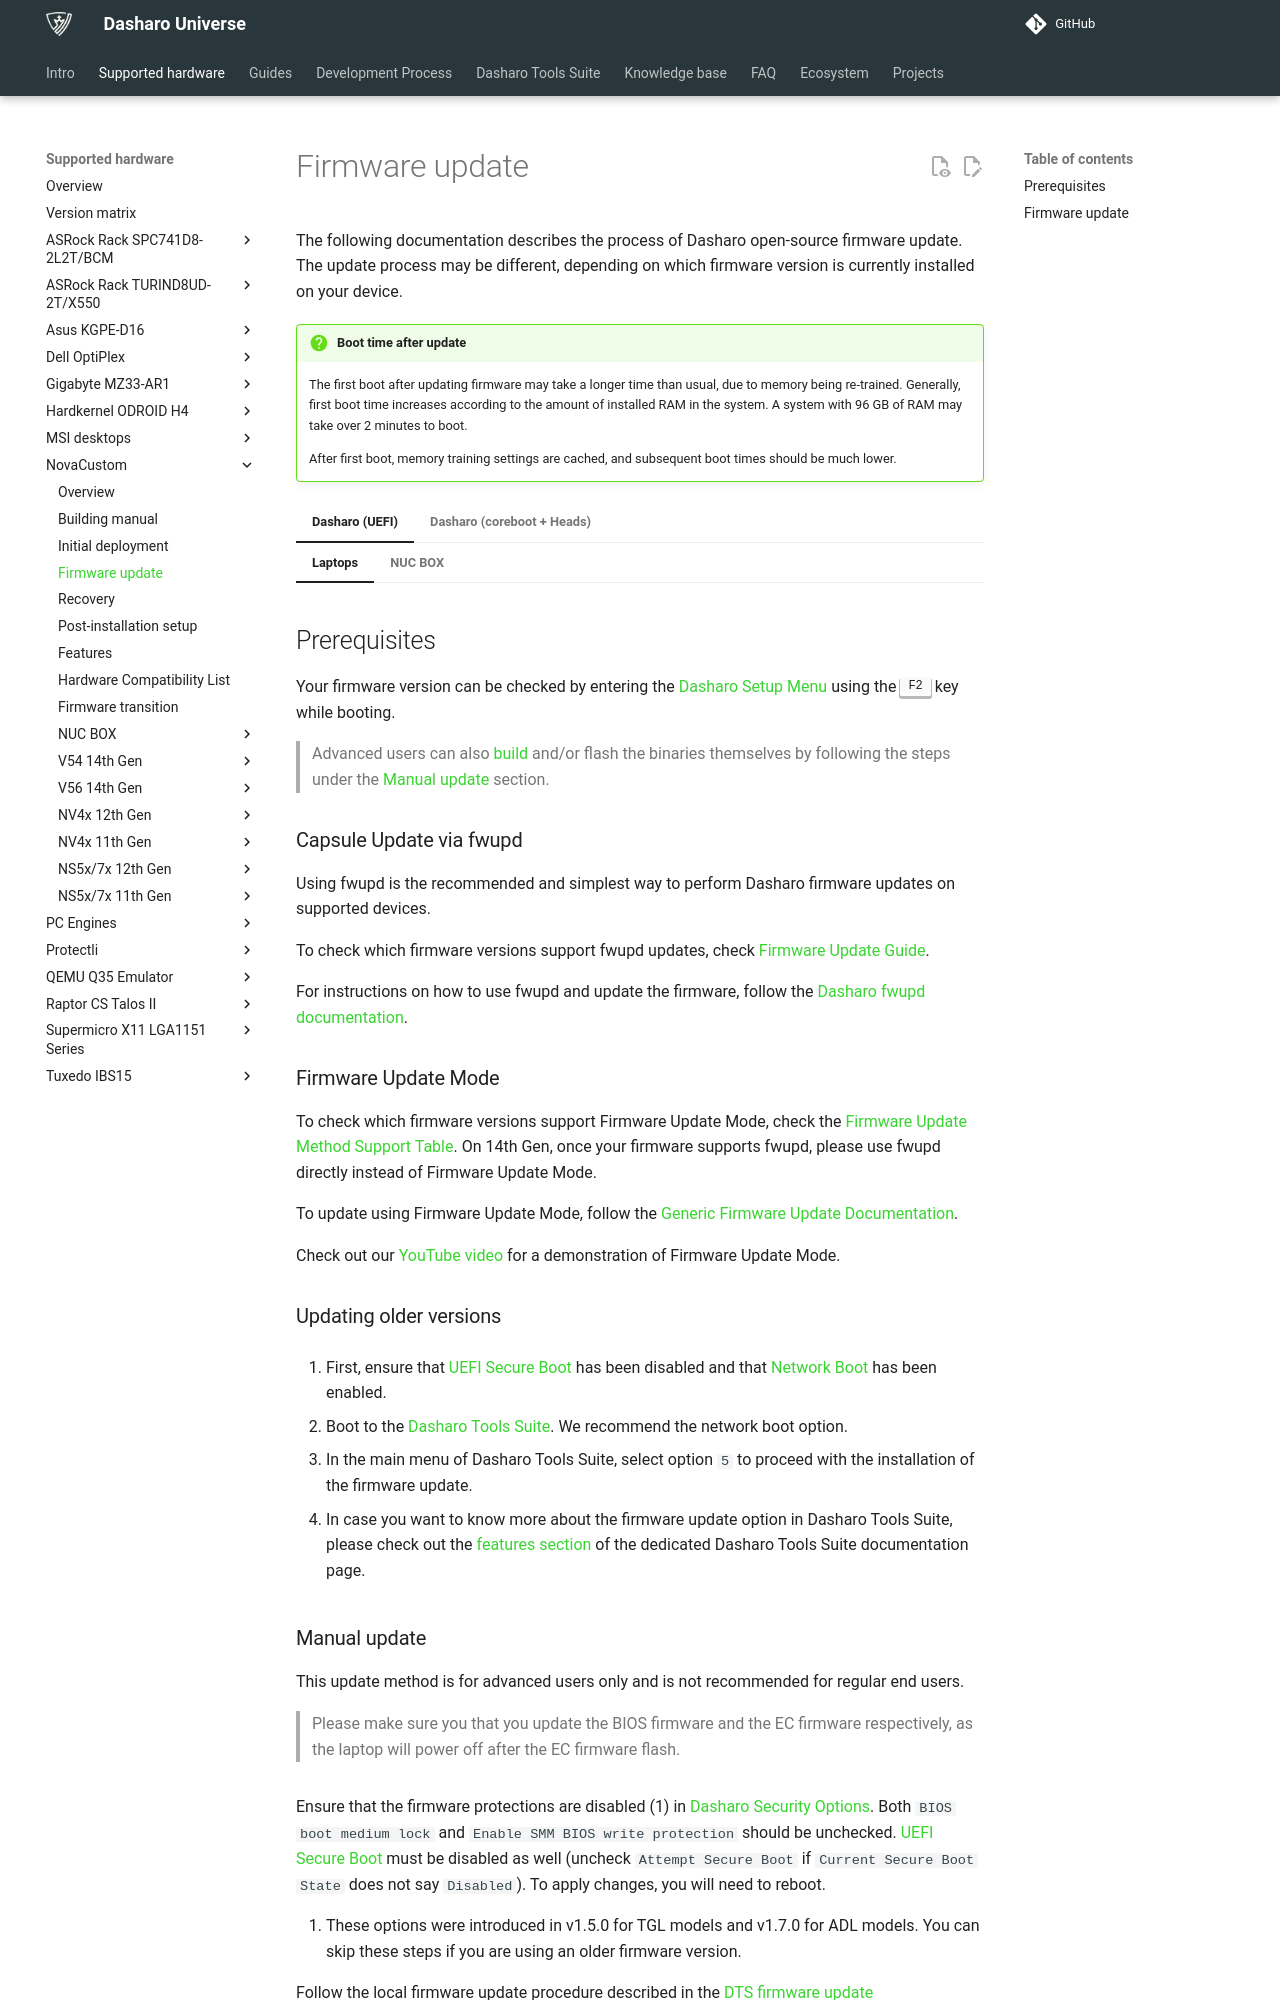

repository: Dasharo/docs · page: unified/novacustom/firmware-update/index.html · generator: mkdocs

# Firmware update

The following documentation describes the process of Dasharo open-source
firmware update. The update process may be different, depending on which
firmware version is currently installed on your device.

!!! question "Boot time after update"
    The first boot after updating firmware may take a longer time than usual,
    due to memory being re-trained. Generally, first boot time increases
    according to the amount of installed RAM in the system. A system with 96 GB
    of RAM may take over 2 minutes to boot.

    After first boot, memory training settings are cached, and subsequent boot
    times should be much lower.

=== "Dasharo (UEFI)"

    === "Laptops"

        ## Prerequisites

        Your firmware version can be checked by entering the
        [Dasharo Setup Menu](../../dasharo-menu-docs/overview.md#dasharo-menu-guides)
        using the ++f2++ key while booting.

        > Advanced users can also [build](./building-manual.md) and/or flash the
        > binaries themselves by following the steps under the [Manual
        > update](#manual-update) section.

        ### Capsule Update via fwupd

        Using fwupd is the recommended and simplest way to perform Dasharo
        firmware updates on supported devices.

        To check which firmware versions support fwupd updates, check
        [Firmware Update Guide](../../guides/firmware-update.md#fwupd--lvfs).

        For instructions on how to use fwupd and update the firmware, follow the
        [Dasharo fwupd documentation](../../kb/fwupd.md#update-instructions).

        ### Firmware Update Mode

        To check which firmware versions support Firmware Update Mode, check
        the [Firmware Update Method Support
        Table](../../guides/firmware-update.md#firmware-update-method-support-table).
        On 14th Gen, once your firmware supports fwupd, please use fwupd
        directly instead of Firmware Update Mode.

        To update using Firmware Update Mode, follow the
        [Generic Firmware Update Documentation](../../guides/firmware-update.md#firmware-update-mode).

        Check out our [YouTube video](https://www.youtube.com/watch?v=muWjhrQ7bQk)
        for a demonstration of Firmware Update Mode.

        ### Updating older versions

        1. First, ensure that [UEFI Secure Boot](../../dasharo-menu-docs/device-manager.md#custom-mode-and-key-management)
           has been disabled and that [Network Boot](../../dasharo-menu-docs/dasharo-system-features.md#networking-options)
           has been enabled.

        2. Boot to the [Dasharo Tools Suite](../../dasharo-tools-suite/documentation/running.md#bootable-over-a-network).
           We recommend the network boot option.

        3. In the main menu of Dasharo Tools Suite, select option `5` to proceed with
           the installation of the firmware update.

        4. In case you want to know more about the firmware update option in Dasharo
           Tools Suite, please check out the
           [features section](../../dasharo-tools-suite/documentation/features.md#firmware-update)
           of the dedicated Dasharo Tools Suite documentation page.

        ### Manual update

        This update method is for advanced users only and is not recommended for
        regular end users.

        > Please make sure you that you update the BIOS firmware and the EC firmware
        > respectively, as the laptop will power off after the EC firmware flash.

    === "NUC BOX"

        ### Manual update

        Currently, the NUC BOX only supports updating the firmware manually via DTS.

    Ensure that the firmware protections are disabled (1) in
    [Dasharo Security Options](../../dasharo-menu-docs/dasharo-system-features.md).
    Both `BIOS boot medium lock` and `Enable SMM BIOS write protection` should
    be unchecked. [UEFI Secure Boot](../../dasharo-menu-docs/device-manager.md#secure-boot-configuration)
    must be disabled as well (uncheck `Attempt Secure Boot` if
    `Current Secure Boot State` does not say `Disabled`). To apply changes, you
    will need to reboot.
    { .annotate }

    1. These options were introduced in v1.5.0 for TGL models and v1.7.0 for ADL
       models. You can skip these steps if you are using an older firmware version.

    Follow the local firmware update procedure described in the [DTS firmware update
    documentation](../../dasharo-tools-suite/documentation/features.md#local-firmware-update).

    > Please note that
    > [network boot must be enabled](../../dasharo-menu-docs/dasharo-system-features.md#networking-options)
    > if you want to boot to the Dasharo Tools Suite over a network connection.

=== "Dasharo (coreboot + Heads)"

    ## Firmware update

    [Build](building-manual.md#dasharo-coreboot--heads) or
    download Dasharo Heads firmware, and proceed with
    the official [Heads update documentation](https://osresearch.net/Updating).
